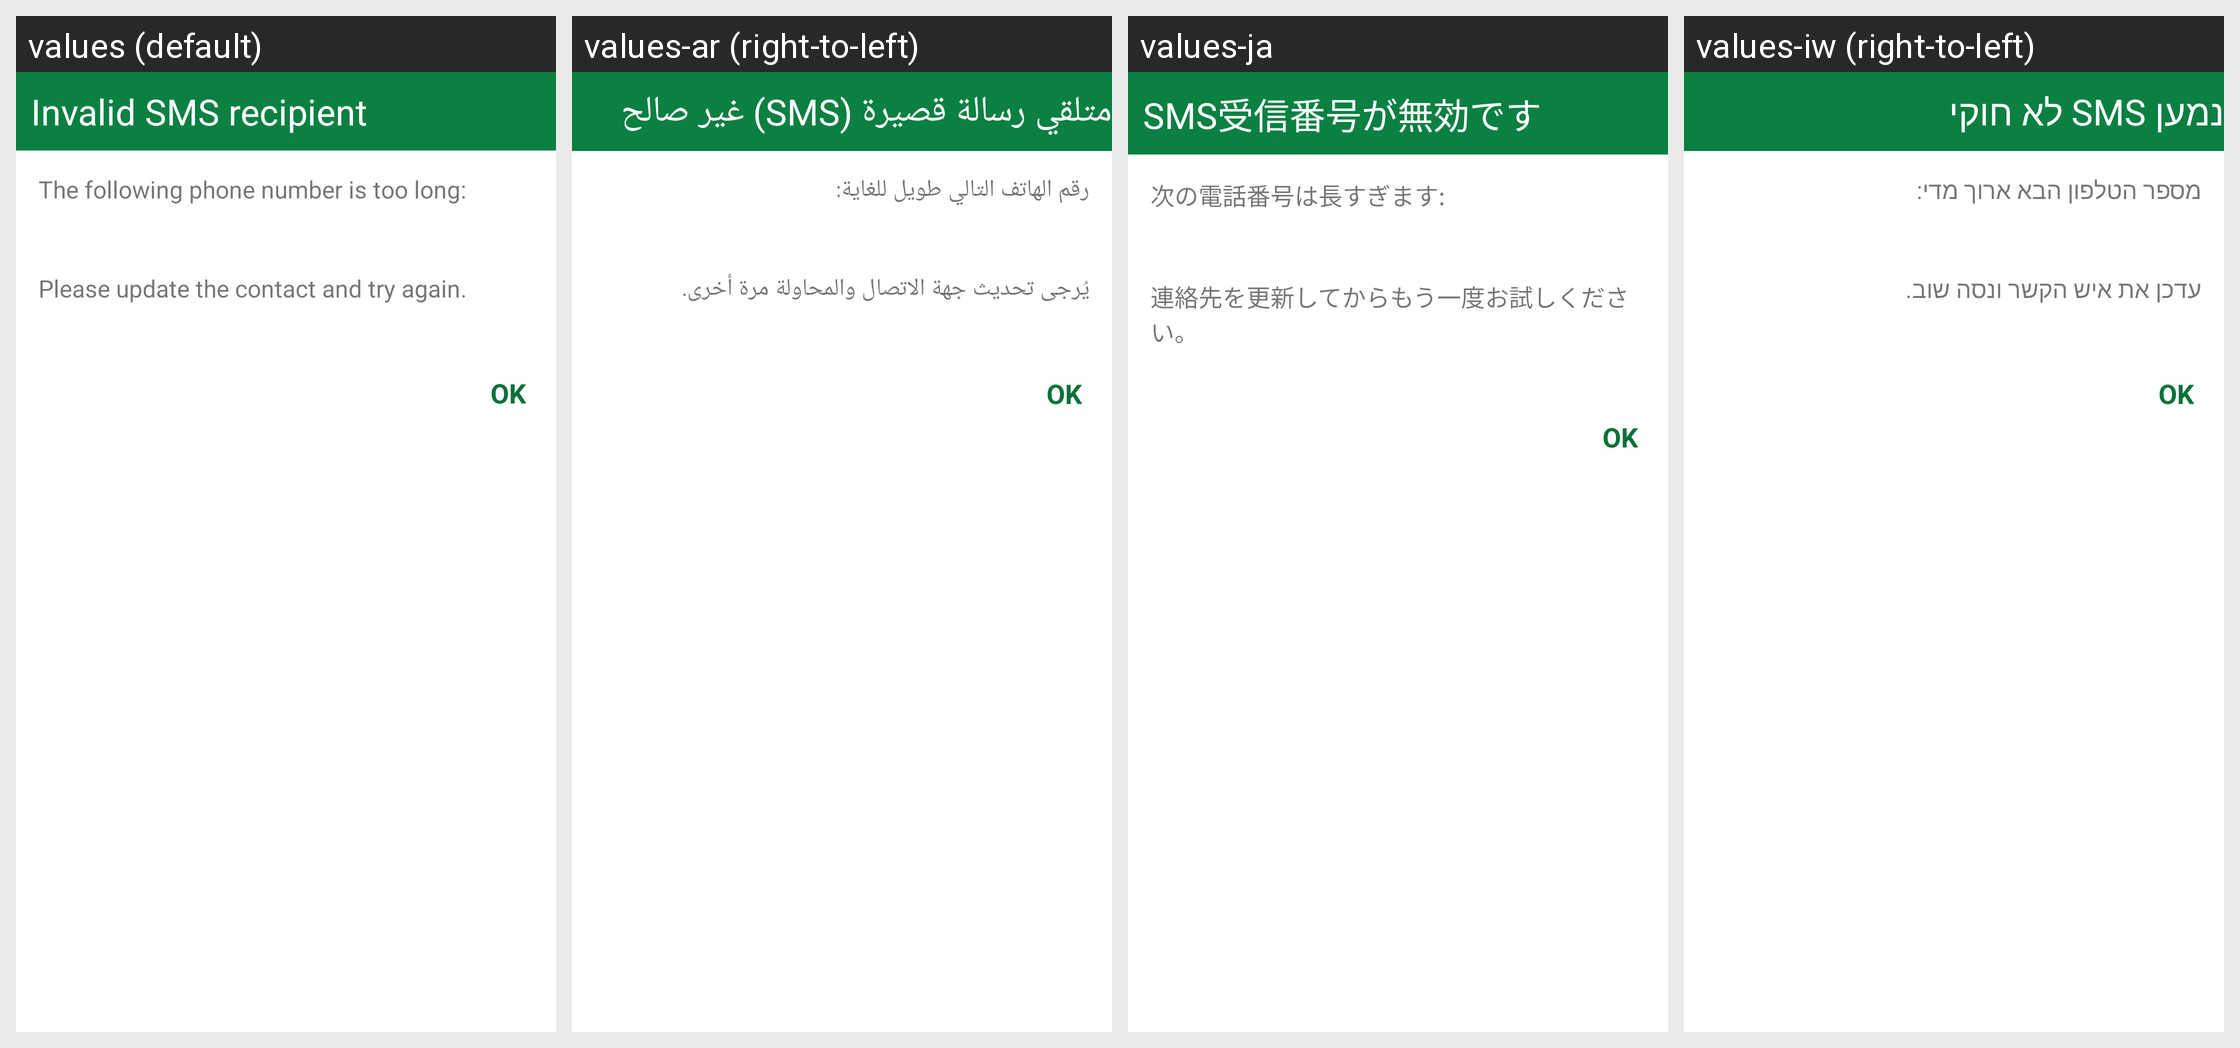

Here is an Android app screen in its default locale and in the app's own translations. Write out the translated-string differences for the strings that appear on this screen.
Android screen res/layout/sms_recipient_issue_dialog.xml rendered under 4 locales, left to right: values (default), values-ar (right-to-left), values-ja, values-iw (right-to-left). Device: Nexus 5 (rendered at 1080×1920; each locale shown at half size, 540×960, under a caption strip naming it); theme Theme.MaterialComponents.DayNight.NoActionBar.
Other locales in the repository, not shown: values-af, values-am, values-az-rAZ, values-be-rBY, values-bn, values-bn-rBD, values-bs-rBA, values-ca, values-cs, values-da, values-de, values-en-rGB, values-en-rIN, values-es, values-es-rUS, values-et, values-et-rEE, values-eu, values-eu-rES, values-fi, values-fil, values-fr, values-fr-rCA, values-gl, values-gl-rES, values-gu, values-gu-rIN, values-hr, values-hu, values-hy-rAM, values-id, values-in, values-is, values-is-rIS, values-it, values-ka-rGE, values-kk-rKZ, values-km-rKH, values-kn, values-kn-rIN, values-ko, values-ky-rKG, values-ln, values-lo-rLA, values-lt, values-lv, values-mk-rMK, values-ml-rIN, values-mn-rMN, values-mr, values-mr-rIN, values-ms, values-ms-rMY, values-my-rMM, values-nb, values-ne-rNP, values-nl, values-no, values-pa-rIN, values-pl, values-pt, values-pt-rBR, values-pt-rPT, values-ro, values-si-rLK, values-sk, values-sl, values-sq-rAL, values-sv, values-sw, values-ta, values-ta-rIN, values-te, values-te-rIN, values-tl, values-tr, values-ur, values-ur-rPK, values-uz-rUZ, values-vi, values-zh, values-zh-rCN, values-zh-rHK, values-zh-rTW, values-zu.
Strings drawn on this screen, with the default value and each locale's value (text and hints the layout hard-codes, and strings that could not be matched under every locale, appear in the picture but are not listed):

gv_sms_alert_dialog_title
  values: Invalid SMS recipient
  values-ar: ‏متلقي رسالة قصيرة (SMS) غير صالح
  values-ja: SMS受信番号が無効です
  values-iw: ‏נמען SMS לא חוקי

sms_invalid_phone_number_message_prefix
  values: The following phone number is too long:
  values-ar: رقم الهاتف التالي طويل للغاية:
  values-ja: 次の電話番号は長すぎます:
  values-iw: מספר הטלפון הבא ארוך מדי:

sms_update_the_contact
  values: Please update the contact and try again.
  values-ar: يُرجى تحديث جهة الاتصال والمحاولة مرة أخرى.
  values-ja: 連絡先を更新してからもう一度お試しください。
  values-iw: עדכן את איש הקשר ונסה שוב.
